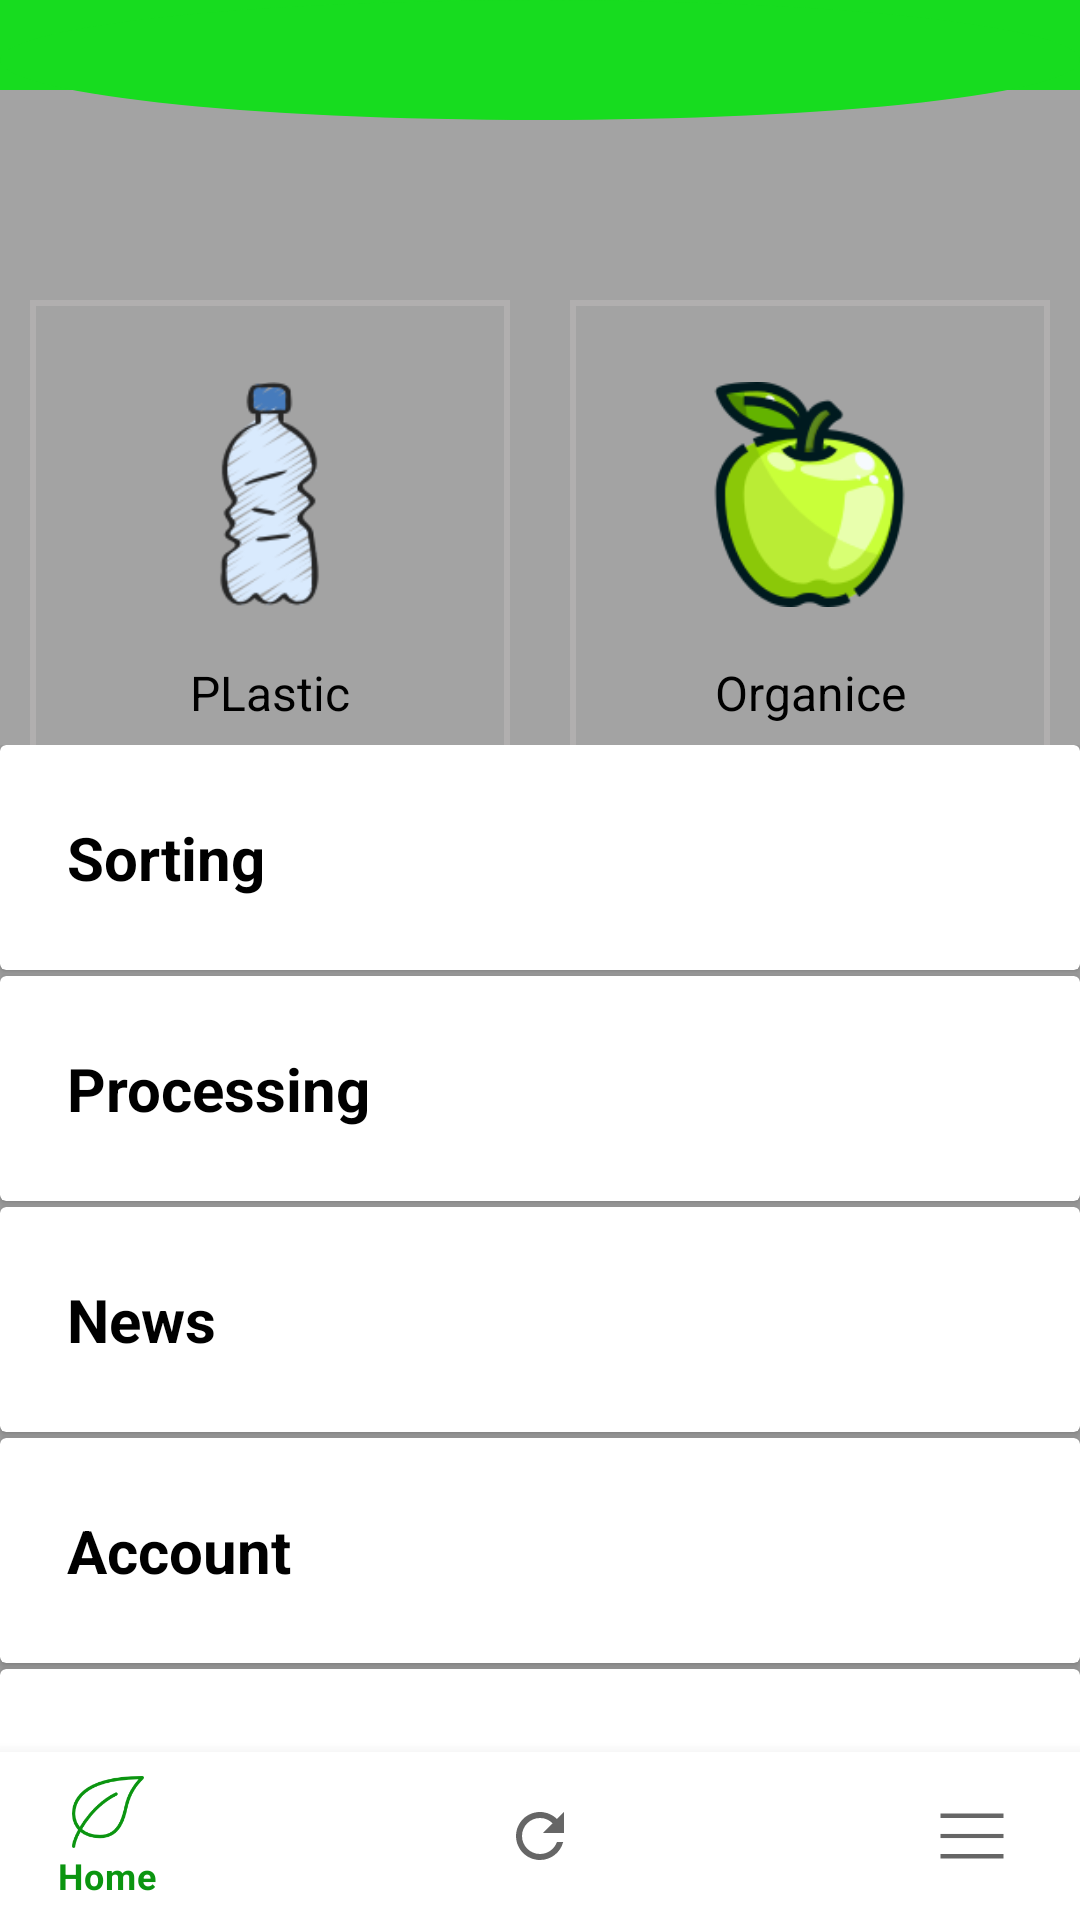

This screen was rendered from an Android layout file. Write that file and the resources it references.
<!-- AndroidManifest.xml: application theme Theme.00008 -->
<!-- res/layout/activity_three2.xml -->
<?xml version="1.0" encoding="utf-8"?>
<FrameLayout xmlns:android="http://schemas.android.com/apk/res/android"
    xmlns:app="http://schemas.android.com/apk/res-auto"
    xmlns:tools="http://schemas.android.com/tools"
    android:layout_width="match_parent"
    android:background="#A3A3A3"
    android:layout_height="match_parent"
    tools:context=".FourActivity2">

    <LinearLayout
        android:layout_width="match_parent"
        android:layout_height="wrap_content"
        android:orientation="vertical">

        <FrameLayout
            android:layout_width="match_parent"
            android:layout_height="80dp">
            <LinearLayout
                android:layout_width="match_parent"
                android:layout_height="30dp"
                android:background="#17DC1F"/>
            <LinearLayout
                android:layout_width="match_parent"
                android:layout_height="40dp"
                android:background="@drawable/shape"/>
        </FrameLayout>

        <LinearLayout
            android:layout_width="match_parent"
            android:layout_height="wrap_content"
            android:layout_marginTop="20dp"
            android:gravity="center"
            android:orientation="horizontal">
            <FrameLayout
                android:id="@+id/card_view"
                android:layout_width="160dp"
                android:layout_height="160dp"
                android:layout_marginRight="10dp"
                android:background="@drawable/shape1" >
                <ImageView
                    android:layout_width="75dp"
                    android:layout_height="75dp"
                    android:layout_marginBottom="15dp"
                    android:layout_gravity="center"
                    android:src="@drawable/img"/>

                <TextView
                    android:layout_width="match_parent"
                    android:layout_height="wrap_content"
                    android:text="PLastic"
                    android:textSize="16sp"
                    android:textColor="@color/black"
                    android:gravity="center"
                    android:textStyle="normal"
                    android:layout_marginTop="120dp"/>

            </FrameLayout>
            <FrameLayout
                android:layout_width="160dp"
                android:layout_height="160dp"
                android:layout_marginLeft="10dp"
                android:background="@drawable/shape1" >
                <ImageView
                    android:layout_width="75dp"
                    android:layout_height="75dp"
                    android:layout_marginBottom="15dp"
                    android:layout_gravity="center"
                    android:src="@drawable/img_1"/>

                <TextView
                    android:layout_width="match_parent"
                    android:layout_height="wrap_content"
                    android:text="Organice"
                    android:textSize="16sp"
                    android:textColor="@color/black"
                    android:gravity="center"
                    android:textStyle="normal"
                    android:layout_marginTop="120dp"/>
            </FrameLayout>

        </LinearLayout>



    </LinearLayout>

    <LinearLayout
        android:layout_width="match_parent"
        android:layout_height="wrap_content"
        android:layout_gravity="center"
        android:layout_marginTop="120dp"
        android:orientation="vertical">

        <androidx.cardview.widget.CardView
            android:id="@+id/next"
            android:layout_width="match_parent"
            android:layout_height="75dp"
            android:backgroundTint="#FFFFFF">
            <TextView
                android:layout_width="match_parent"
                android:layout_height="wrap_content"
                android:text="Sorting"
                android:textStyle="bold"
                android:textSize="20sp"
                android:layout_gravity="center"
                android:layout_marginLeft="15dp"
                android:textColor="@color/black"/>

        </androidx.cardview.widget.CardView>
        <androidx.cardview.widget.CardView
            android:layout_width="match_parent"
            android:layout_height="75dp"
            android:layout_marginTop="2dp"
            android:backgroundTint="#FFFFFF">
            <TextView
                android:layout_width="match_parent"
                android:layout_height="wrap_content"
                android:text="Processing"
                android:textSize="20sp"
                android:textStyle="bold"
                android:layout_gravity="center"
                android:layout_marginLeft="15dp"
                android:textColor="@color/black"/>

        </androidx.cardview.widget.CardView>
        <androidx.cardview.widget.CardView
            android:layout_width="match_parent"
            android:layout_height="75dp"
            android:layout_marginTop="2dp"
            android:backgroundTint="#FFFFFF">
            <TextView
                android:layout_width="match_parent"
                android:layout_height="wrap_content"
                android:text="News"
                android:textSize="20sp"
                android:layout_gravity="center"
                android:textStyle="bold"
                android:layout_marginLeft="15dp"
                android:textColor="@color/black"/>

        </androidx.cardview.widget.CardView>
        <androidx.cardview.widget.CardView
            android:layout_width="match_parent"
            android:layout_height="75dp"
            android:layout_marginTop="2dp"
            android:backgroundTint="#FFFFFF">
            <TextView
                android:layout_width="match_parent"
                android:layout_height="wrap_content"
                android:text="Account"
                android:textSize="20sp"
                android:layout_gravity="center"
                android:textStyle="bold"
                android:layout_marginLeft="15dp"
                android:textColor="@color/black"/>

        </androidx.cardview.widget.CardView>
        <androidx.cardview.widget.CardView
            android:layout_width="match_parent"
            android:layout_height="75dp"
            android:layout_marginTop="2dp"
            android:backgroundTint="#FFFFFF">
            <TextView
                android:layout_width="match_parent"
                android:layout_height="wrap_content"
                android:text="Tools"
                android:textSize="20sp"
                android:layout_gravity="center"
                android:textStyle="bold"
                android:layout_marginLeft="15dp"
                android:textColor="@color/black"/>

        </androidx.cardview.widget.CardView>

    </LinearLayout>


    <com.google.android.material.bottomnavigation.BottomNavigationView
        android:id="@+id/bottomNavigationView"
        android:layout_width="match_parent"
        android:layout_marginTop="80dp"
        android:layout_gravity="bottom"
        android:layout_height="wrap_content"
        app:menu="@menu/menu" />


</FrameLayout>
<!-- resources referenced by this layout -->
<resources>
  <color name="black">#FF000000</color>
  <!-- drawable img: png bitmap (drawable, 8633 bytes) -->
  <!-- drawable img_1: png bitmap (drawable, 8104 bytes) -->
  <!-- drawable shape (drawable) -->
  <?xml version="1.0" encoding="utf-8"?>
  <shape xmlns:android="http://schemas.android.com/apk/res/android"
      android:shape="oval">
      <solid android:color="#17DC1F"/>
  
  
  
  </shape>
  <!-- drawable shape1 (drawable) -->
  <?xml version="1.0" encoding="utf-8"?>
  <shape xmlns:android="http://schemas.android.com/apk/res/android">
  <stroke android:color="#B1AFAF" android:width="2dp"/>
  </shape>
  <style name="Theme.00008" parent="Theme.MaterialComponents.Light.NoActionBar">
          
          <item name="colorPrimary">@color/colorPrimary</item>
          <item name="colorPrimaryDark">@color/colorPrimary</item>
          <item name="colorAccent">@color/colorAccent</item>
      </style>
  <color name="colorPrimary">#0B9510</color>
  <color name="colorAccent">#FF3700B3</color>
</resources>
